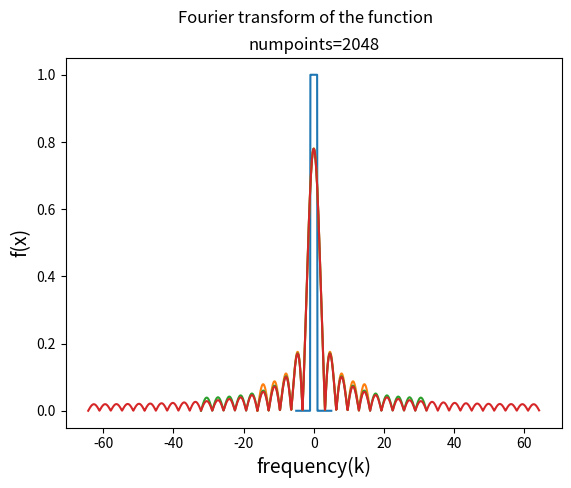

Write the Python code that produced this figure.
#!/usr/bin/env python3
# -*- coding: utf-8 -*-
"""
Problem 10:
Created on Fri Jun  5 08:17:22 2020

@author: krishnendu
"""

import numpy as np
import matplotlib.pyplot as plt

def fun(x):
        if abs(x)<1:
         return 1
        else :
         return 0
     
        
xmin=-50    #xmin value
xmax=50     #xmax value

    
def fourier(n):
   
   
   numpoints=n         #number of sample points

   dx=(xmax-xmin)/(numpoints-1)      

   sampled_data=np.zeros(numpoints)

   xarr=np.zeros(numpoints)

   for i in range(numpoints):
    sampled_data[i]=fun(xmin+i*dx)          #sampling the data
    xarr[i]=xmin+i*dx

   nft=np.fft.fft(sampled_data,norm='ortho')       #computing dft of the data using numpy.fft.fft

   karr=np.fft.fftfreq(numpoints,d=dx)          #computing the frequencies 

   karr=2*np.pi*karr
   factor=np.exp(-1j*karr*xmin)
   aft=dx*np.sqrt(numpoints/(2.0*np.pi))*factor*nft
   karr=np.fft.fftshift(karr)         #shifting the frequencies

   aft=np.fft.fftshift(aft)           #shifting the fourier transform

   plt.plot(karr,abs(aft))       #plotting the fourier transform computed by numpy.fft.fft
    
   plt.title("numpoints="+str(n))
   plt.suptitle("Fourier transform of the function")
   plt.xlabel("frequency(k)",size=14)
   plt.grid()
   plt.show()
 
x=np.linspace(-5,5,100)          
plt.plot(x,[fun(x[i]) for i in range(len(x))])  
plt.xlabel("x",size=14)
plt.ylabel("f(x)",size=14)
plt.title("plot of the function",size=18)
plt.grid()
plt.show()

fourier(512)
fourier(1024)
fourier(2048)

    

